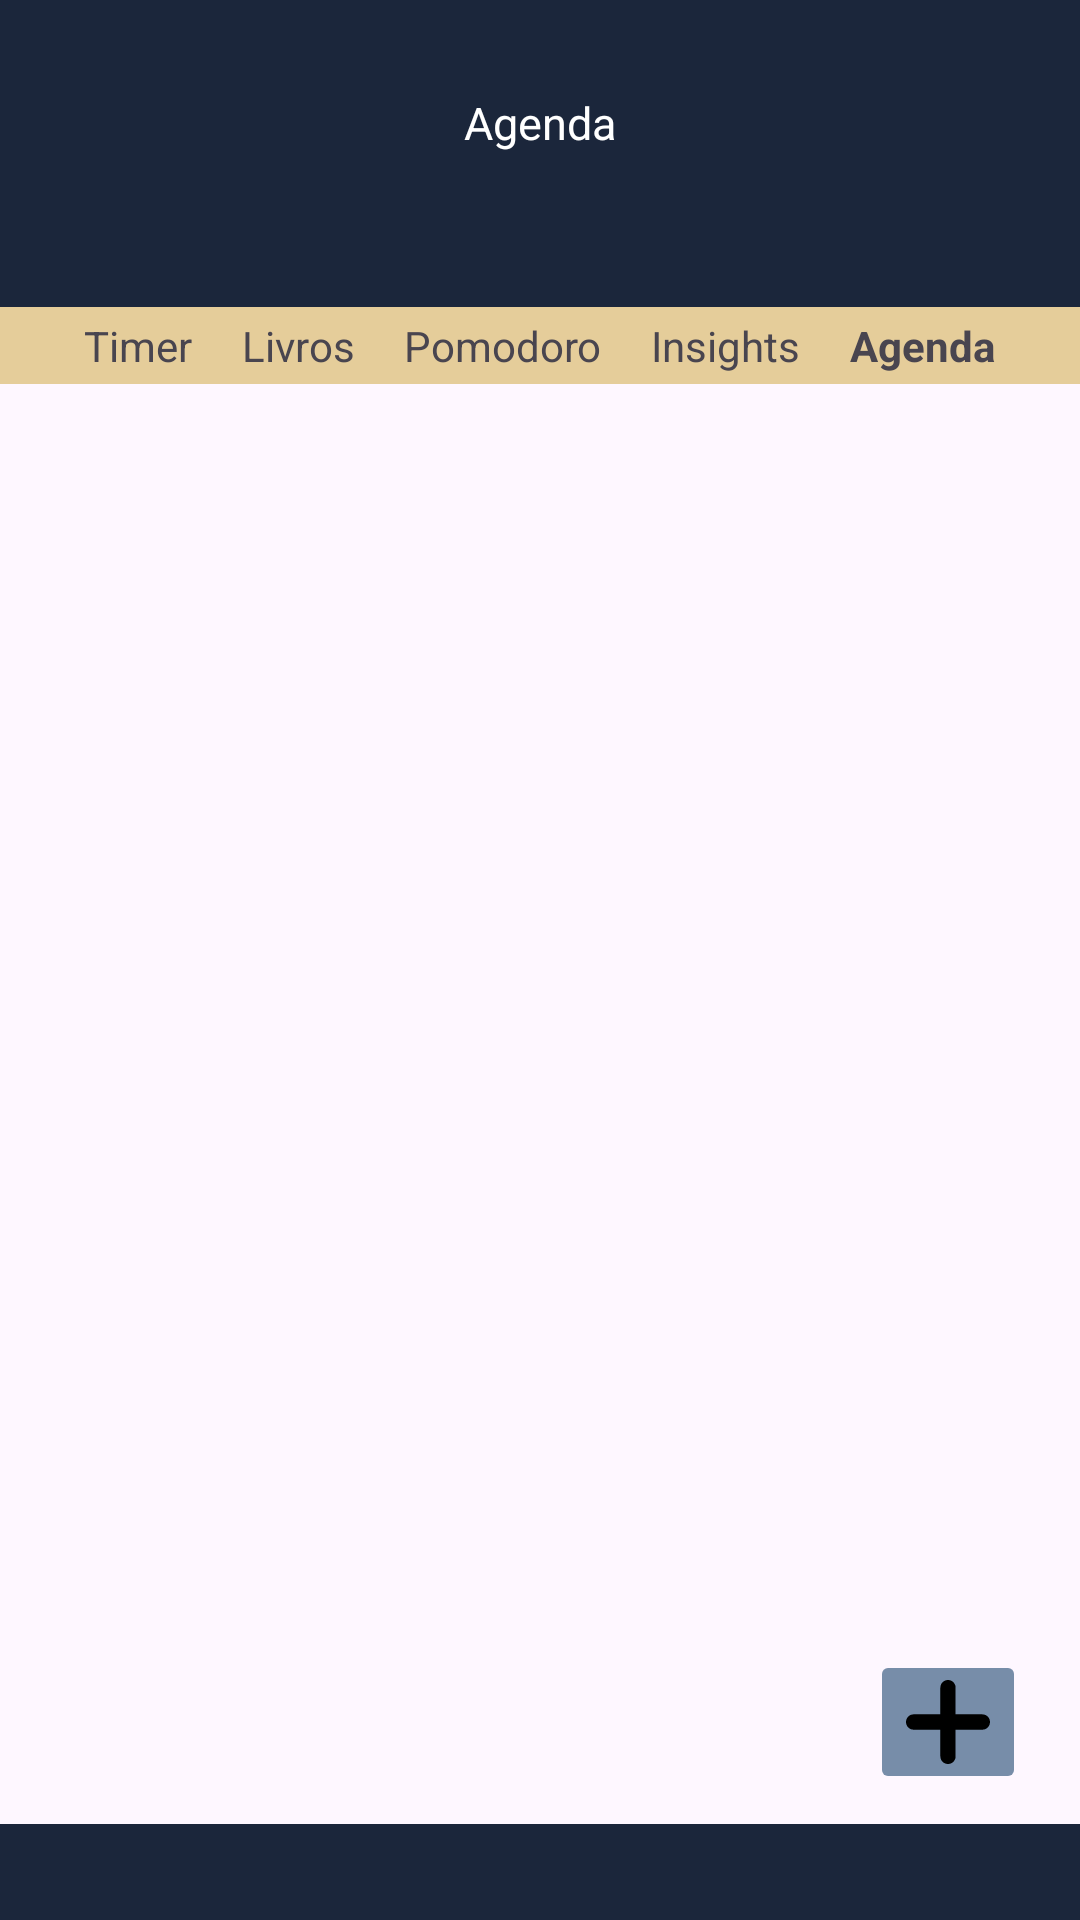

Reconstruct the res/layout file that produces this screen, plus the resources it refers to.
<!-- AndroidManifest.xml: application theme Theme.Projeto_lummora -->
<!-- res/layout/activity_agenda.xml -->
<?xml version="1.0" encoding="utf-8"?>
<androidx.constraintlayout.widget.ConstraintLayout xmlns:android="http://schemas.android.com/apk/res/android"
    xmlns:app="http://schemas.android.com/apk/res-auto"
    xmlns:tools="http://schemas.android.com/tools"
    android:id="@+id/main"
    android:layout_width="match_parent"
    android:layout_height="match_parent"
    tools:context=".Agenda">

    <LinearLayout
        android:id="@+id/linearLayout"
        android:layout_width="match_parent"
        android:layout_height="0dp"
        android:background="@color/Vanilla"
        android:gravity="center"
        android:orientation="horizontal"
        android:paddingLeft="20dp"
        android:paddingRight="20dp"
        app:layout_constraintBottom_toTopOf="@+id/guideline76"
        app:layout_constraintEnd_toEndOf="parent"
        app:layout_constraintHorizontal_bias="0.0"
        app:layout_constraintStart_toStartOf="parent"
        app:layout_constraintTop_toBottomOf="@+id/constraintLayout">

        <TextView
            android:id="@+id/btnTimer"
            android:layout_width="wrap_content"
            android:layout_height="wrap_content"
            android:layout_weight="1"
            android:gravity="center"
            android:onClick="onClickTimer"
            android:text="Timer"
            tools:layout_editor_absoluteX="20dp"
            tools:layout_editor_absoluteY="122dp" />

        <TextView
            android:id="@+id/btnLivros"
            android:layout_width="wrap_content"
            android:layout_height="wrap_content"
            android:layout_weight="1"
            android:gravity="center"
            android:onClick="onClickLivros"
            android:text="Livros"
            tools:layout_editor_absoluteX="84dp"
            tools:layout_editor_absoluteY="122dp" />

        <TextView
            android:id="@+id/btnPomodoro"
            android:layout_width="wrap_content"
            android:layout_height="wrap_content"
            android:layout_weight="1"
            android:gravity="center"
            android:onClick="onClickPomodoro"
            android:text="Pomodoro"
            tools:layout_editor_absoluteX="149dp"
            tools:layout_editor_absoluteY="122dp" />

        <TextView
            android:id="@+id/btnInsigths"
            android:layout_width="wrap_content"
            android:layout_height="wrap_content"
            android:layout_weight="1"
            android:gravity="center"
            android:onClick="onClickInsights"
            android:text="Insights"
            tools:layout_editor_absoluteX="241dp"
            tools:layout_editor_absoluteY="122dp" />

        <TextView
            android:id="@+id/btnAgenda"
            android:layout_width="wrap_content"
            android:layout_height="wrap_content"
            android:layout_weight="1"
            android:gravity="center"
            android:onClick="onClickAgenda"
            android:text="Agenda"
            android:textStyle="bold"
            tools:layout_editor_absoluteX="317dp"
            tools:layout_editor_absoluteY="122dp" />
    </LinearLayout>

    <androidx.constraintlayout.widget.ConstraintLayout
        android:id="@+id/constraintLayout"
        android:layout_width="0dp"
        android:layout_height="0dp"
        android:background="@color/Oxford_Blue"
        app:layout_constraintBottom_toTopOf="@+id/guideline75"
        app:layout_constraintEnd_toEndOf="parent"
        app:layout_constraintHorizontal_bias="0.0"
        app:layout_constraintStart_toStartOf="parent"
        app:layout_constraintTop_toTopOf="parent">

        <androidx.constraintlayout.widget.Guideline
            android:id="@+id/guideline39"
            android:layout_width="wrap_content"
            android:layout_height="wrap_content"
            android:orientation="vertical"
            app:layout_constraintGuide_percent="0.05" />

        <androidx.constraintlayout.widget.Guideline
            android:id="@+id/guideline40"
            android:layout_width="wrap_content"
            android:layout_height="wrap_content"
            android:orientation="vertical"
            app:layout_constraintGuide_percent="0.95" />

        <androidx.constraintlayout.widget.Guideline
            android:id="@+id/guideline41"
            android:layout_width="wrap_content"
            android:layout_height="wrap_content"
            android:orientation="horizontal"
            app:layout_constraintGuide_percent="0.3" />

        <TextView
            android:id="@+id/textView2"
            android:layout_width="wrap_content"
            android:layout_height="wrap_content"
            android:gravity="center"
            android:text="Agenda"
            android:textColor="@color/white"
            android:textSize="15dp"
            app:layout_constraintEnd_toStartOf="@+id/guideline40"
            app:layout_constraintStart_toStartOf="@+id/guideline39"
            app:layout_constraintTop_toTopOf="@+id/guideline41" />

    </androidx.constraintlayout.widget.ConstraintLayout>

    <androidx.constraintlayout.widget.ConstraintLayout
        android:id="@+id/constraintLayout3"
        android:layout_width="0dp"
        android:layout_height="0dp"
        android:background="@color/Oxford_Blue"
        app:layout_constraintBottom_toBottomOf="parent"
        app:layout_constraintEnd_toEndOf="parent"
        app:layout_constraintHorizontal_bias="0.0"
        app:layout_constraintStart_toStartOf="parent"
        app:layout_constraintTop_toTopOf="@+id/guideline73">

    </androidx.constraintlayout.widget.ConstraintLayout>

    <androidx.constraintlayout.widget.Guideline
        android:id="@+id/guideline71"
        android:layout_width="wrap_content"
        android:layout_height="wrap_content"
        android:orientation="vertical"
        app:layout_constraintGuide_percent="0.05" />

    <androidx.constraintlayout.widget.Guideline
        android:id="@+id/guideline72"
        android:layout_width="wrap_content"
        android:layout_height="wrap_content"
        android:orientation="vertical"
        app:layout_constraintGuide_percent="0.95" />

    <androidx.constraintlayout.widget.Guideline
        android:id="@+id/guideline73"
        android:layout_width="wrap_content"
        android:layout_height="wrap_content"
        android:orientation="horizontal"
        app:layout_constraintGuide_percent="0.95" />

    <androidx.constraintlayout.widget.Guideline
        android:id="@+id/guideline74"
        android:layout_width="wrap_content"
        android:layout_height="wrap_content"
        android:orientation="horizontal"
        app:layout_constraintGuide_percent="0.05" />

    <androidx.constraintlayout.widget.Guideline
        android:id="@+id/guideline75"
        android:layout_width="wrap_content"
        android:layout_height="wrap_content"
        android:orientation="horizontal"
        app:layout_constraintGuide_percent="0.16" />

    <androidx.constraintlayout.widget.Guideline
        android:id="@+id/guideline76"
        android:layout_width="wrap_content"
        android:layout_height="wrap_content"
        android:orientation="horizontal"
        app:layout_constraintGuide_percent="0.2" />

    <androidx.recyclerview.widget.RecyclerView
        android:layout_width="0dp"
        android:layout_height="0dp"
        app:layout_constraintBottom_toTopOf="@+id/guideline73"
        app:layout_constraintEnd_toEndOf="parent"
        app:layout_constraintStart_toStartOf="parent"
        app:layout_constraintTop_toBottomOf="@+id/linearLayout" />

    <ImageButton
        android:id="@+id/imageButton"
        android:layout_width="wrap_content"
        android:layout_height="wrap_content"
        android:layout_marginBottom="10dp"
        android:backgroundTint="@color/Silver_Lake_Blue"
        app:layout_constraintBottom_toTopOf="@+id/guideline73"
        app:layout_constraintEnd_toStartOf="@+id/guideline72"
        app:srcCompat="@drawable/group" />
</androidx.constraintlayout.widget.ConstraintLayout>
<!-- resources referenced by this layout -->
<resources>
  <color name="Oxford_Blue">#1B263B</color>
  <color name="Silver_Lake_Blue">#778DA9</color>
  <color name="Vanilla">#E5CD9A</color>
  <color name="white">#FFFFFFFF</color>
  <!-- drawable group (drawable) -->
  <vector xmlns:android="http://schemas.android.com/apk/res/android"
      android:width="28dp"
      android:height="28dp"
      android:viewportWidth="28"
      android:viewportHeight="28">
    <path
        android:pathData="M2.549,11.444H11.451V2.549C11.451,1.142 12.587,0 13.995,0C15.403,0 16.538,1.142 16.538,2.55V11.45H25.445C26.853,11.45 27.997,12.592 27.997,14.001C27.997,14.704 27.713,15.349 27.253,15.81C26.791,16.272 26.155,16.564 25.452,16.564H16.538V25.452C16.538,26.156 16.259,26.794 15.798,27.254C15.336,27.715 14.702,28.001 13.997,28.001C12.59,28.001 11.451,26.859 11.451,25.452V16.563H2.549C1.141,16.563 -0.001,15.412 -0,14.004C0.001,12.596 1.142,11.444 2.549,11.444Z"
        android:fillColor="#000000"/>
  </vector>
  <style name="Theme.Projeto_lummora" parent="Base.Theme.Projeto_lummora" />
  <style name="Base.Theme.Projeto_lummora" parent="Theme.Material3.Light.NoActionBar">
          
          
      </style>
</resources>
